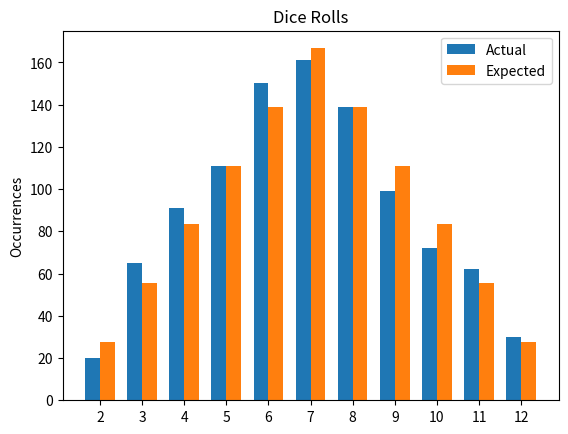

The script that saved this image:
import random
import matplotlib.pyplot as plt

# Can't ever be 0 or 1
p = [0.0, 0.0, 1/36, 1/18, 1/12, 1/9, 5/36, 1/6, 5/36, 1/9, 1/12, 1/18, 1/36]
roll_count = 1000

# Make an array containing 13 zeros
counts = [0] * 13

for i in range(roll_count):
    a = random.randrange(6) + 1
    b = random.randrange(6) + 1
    roll = a + b
    print(f"Round {i}: {a} + {b} = {roll}")

    # Increment the count for roll
    counts[roll] += 1

bar_width = 0.35
expected = []
actual_starts = []
expected_starts = []
labels = []
actual = []
for i in range(2,13):
    expected.append(p[i] * roll_count)
    actual.append(counts[i])
    actual_starts.append(i - bar_width/2)
    expected_starts.append(i + bar_width/2)
    labels.append(i)

fig, ax = plt.subplots()
ax.bar(actual_starts, actual, bar_width, label='Actual')
ax.bar(expected_starts, expected, bar_width, label='Expected')
ax.set_ylabel('Occurrences')
ax.set_title('Dice Rolls')
ax.set_xticks(labels)
ax.legend()
plt.show()
